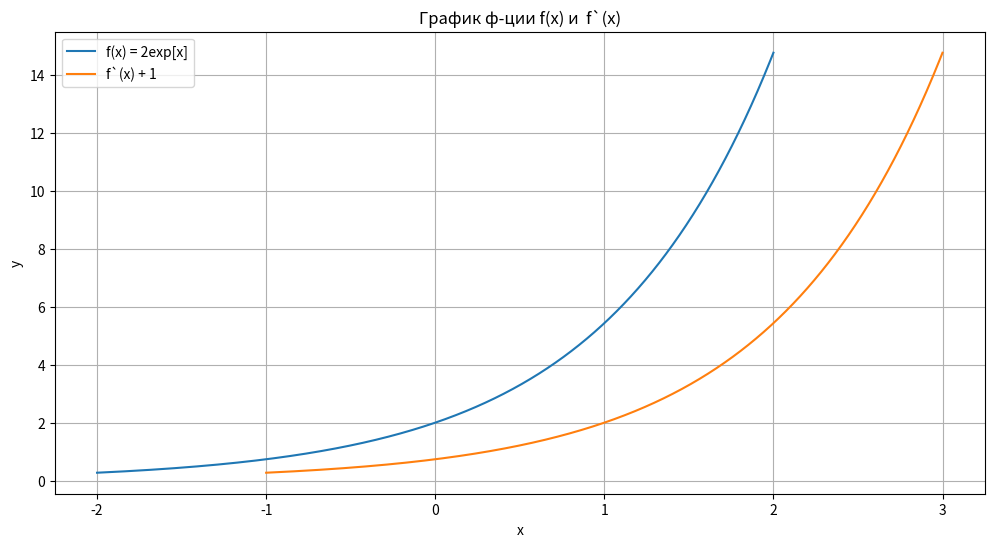

Here is the Python script that generated this plot:
import math
import matplotlib.pyplot as plt
import numpy as np

class Derivative:
  def __init__(self, h = 10**(-5)):
    self.h = h

  def __get__(self, instance, owner):
    def derivative_func(x):
      h = self.h
      return (instance(x + h) - instance(x - h)) / (2 * h)
    return derivative_func

class ExponentialFunction:
  derivative = Derivative()

  def __init__(self, a):
    self.a = a

  def __call__(self, x):
    return self.a * math.exp(x)


exp_func = ExponentialFunction(a = 2)
# print(exp_func(0))
# print(exp_func.derivative(0))

x_vals = np.linspace(-2, 2, 2000)
f_vals = [exp_func(x) for x in x_vals]
df_vals = [exp_func.derivative(x) for x in x_vals]

plt.figure(figsize=(12, 6))
plt.plot(x_vals, f_vals, label="f(x) = 2exp[x]")
plt.plot(x_vals + 1, df_vals, label="f`(x) + 1")
plt.xlabel("x")
plt.ylabel("y")
plt.title("График ф-ции f(x) и  f`(x)")
plt.legend()
plt.grid(True)
plt.show()